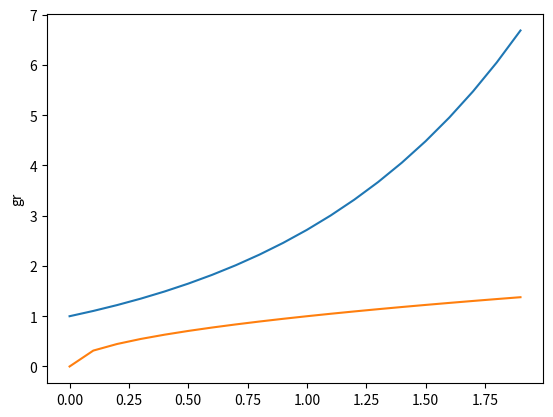

The script that saved this image:
from matplotlib.pyplot import plot, ylabel, show
from numpy import arange
import math


def fun_1(x):
    return math.exp(x)


def fun_2(x):
    return math.sqrt(x)


def output_data():
    xs = []
    ys_1 = []
    ys_2 = []
    for i in arange(0, 2, 0.1):
        xs.append(i)
        ys_1.append(fun_1(i))
        if i >= 1:
            ys_2.append(fun_2(i))
        else:
            ys_2.append(fun_2(i))
    return xs, ys_1, ys_2


if __name__ == '__main__':
    xs, ys_1, ys_2 = output_data()
    plot(xs, ys_1)
    plot(xs, ys_2)
    ylabel('gr')
    show()
